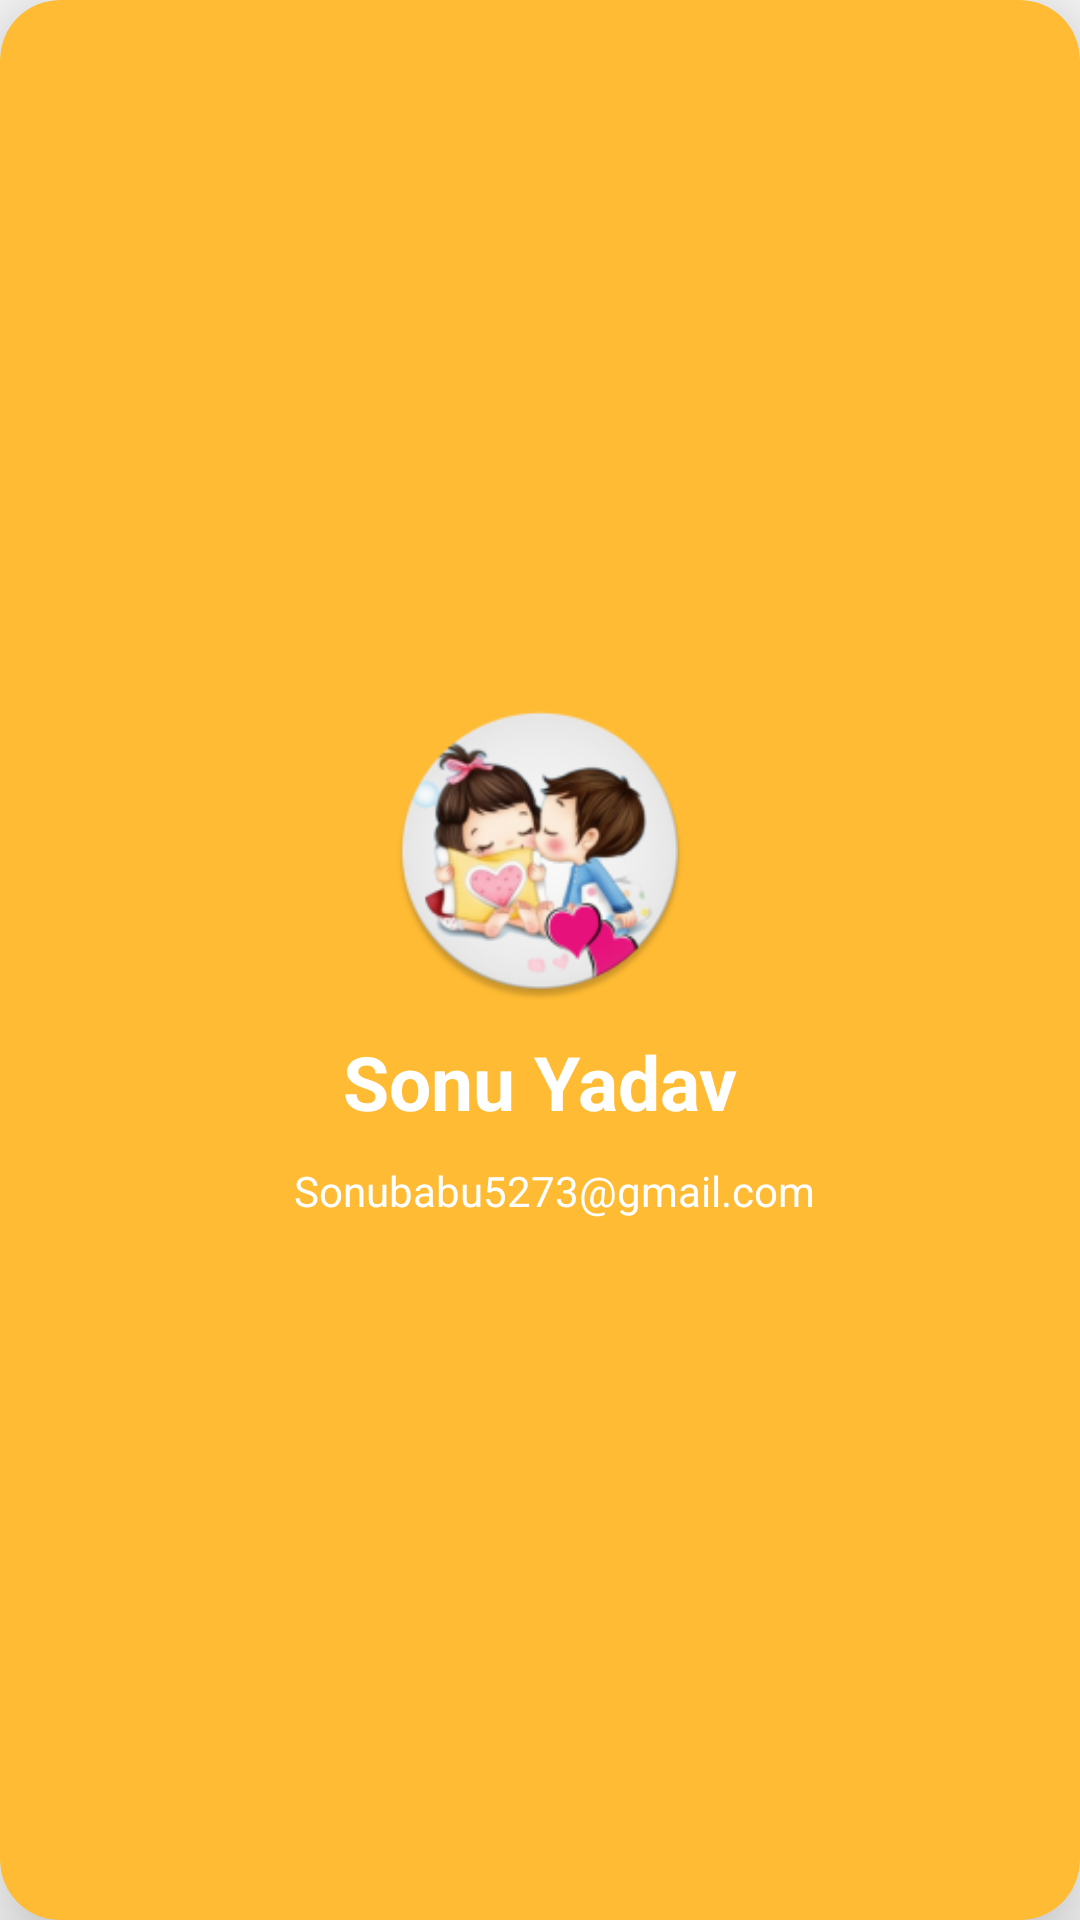

Here is an Android app screen rendered from its layout file. Give the layout XML and the strings, colors and styles it references.
<!-- AndroidManifest.xml: application theme AppTheme -->
<!-- res/layout/about_popup.xml -->
<?xml version="1.0" encoding="utf-8"?>
<androidx.cardview.widget.CardView xmlns:android="http://schemas.android.com/apk/res/android"
    android:layout_width="match_parent"
    xmlns:app="http://schemas.android.com/apk/res-auto"
    android:orientation="vertical"
    android:id="@+id/about_Popup"
    app:cardElevation="20dp"
    android:elevation="10dp"
    app:cardCornerRadius="20dp"
    android:layout_margin="20dp"
    app:cardBackgroundColor="@android:color/holo_orange_light"
    android:layout_gravity="center"
    android:layout_height="match_parent">

    <LinearLayout
        android:layout_margin="20dp"
        android:orientation="vertical"
        android:gravity="center"
        android:layout_width="match_parent"
        android:layout_height="match_parent">

        <ImageView
            android:layout_width="100dp"
            android:layout_height="100dp"
            android:src="@mipmap/ic_launcher_round"/>
       <TextView
           android:layout_width="match_parent"
           android:text="@string/developer_name"
           android:gravity="center"
           android:textSize="25sp"
           android:layout_marginTop="10dp"
           android:textStyle="bold"
           android:textColor="@android:color/white"
           android:layout_height="wrap_content">
             </TextView>
        <LinearLayout
            android:layout_marginTop="10dp"
            android:layout_width="wrap_content"
            android:layout_height="wrap_content">
            <ImageView
                android:layout_width="wrap_content"
                android:src="@drawable/mail"
                android:layout_height="wrap_content"
                app:tint="@android:color/white" />
            <TextView

                android:layout_marginStart="10dp"
                android:layout_width="wrap_content"
                android:layout_height="wrap_content"
                android:textColor="@android:color/white"
                android:text="@string/email"/>
        </LinearLayout>
    </LinearLayout>
</androidx.cardview.widget.CardView>
<!-- resources referenced by this layout -->
<resources>
  <!-- mipmap ic_launcher_round: png bitmap (mipmap-hdpi, 9934 bytes) -->
  <string name="developer_name">Sonu Yadav</string>
  <string name="email">Sonubabu5273@gmail.com</string>
  <style name="AppTheme" parent="Theme.AppCompat.Light.DarkActionBar">
          
          <item name="colorPrimary">@color/colorPrimary</item>
          <item name="colorPrimaryDark">@color/colorPrimaryDark</item>
          <item name="colorAccent">@color/colorAccent</item>
      </style>
  <color name="colorPrimary">#E91E63</color>
  <color name="colorPrimaryDark">#FF3579</color>
  <color name="colorAccent">#CDDC39</color>
</resources>
